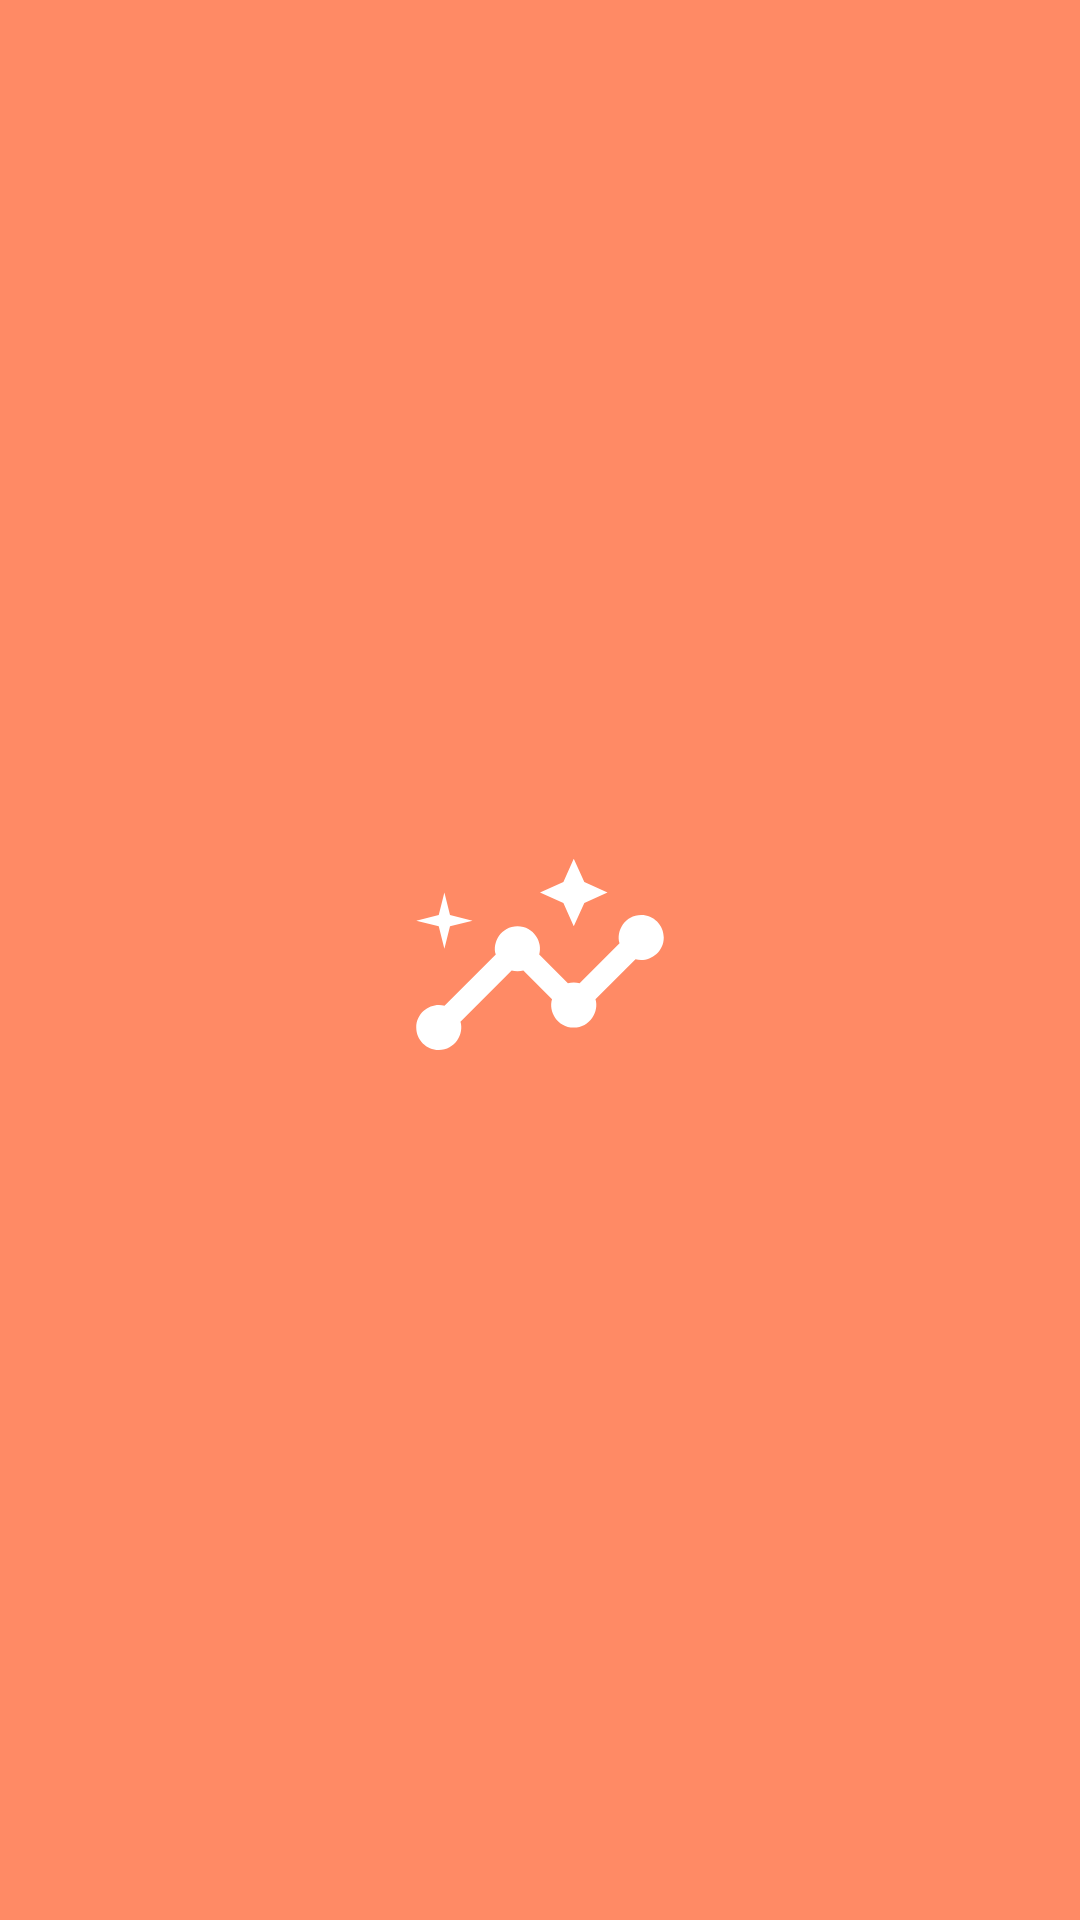

Layout XML and referenced resources for this Android screen:
<!-- AndroidManifest.xml: application theme AppTheme -->
<!-- res/layout/activity_splash.xml -->
<?xml version="1.0" encoding="utf-8"?>
<androidx.constraintlayout.widget.ConstraintLayout xmlns:android="http://schemas.android.com/apk/res/android"
    xmlns:app="http://schemas.android.com/apk/res-auto"
    android:layout_width="match_parent"
    android:layout_height="match_parent"
    android:background="@color/colorAccent">

    <ImageView
        android:layout_width="@dimen/logo_wt"
        android:layout_height="@dimen/logo_ht"
        android:src="@drawable/ic_insights"
        app:layout_constraintBottom_toBottomOf="parent"
        app:layout_constraintEnd_toEndOf="parent"
        app:layout_constraintStart_toStartOf="parent"
        app:layout_constraintTop_toTopOf="parent" />

</androidx.constraintlayout.widget.ConstraintLayout>
<!-- resources referenced by this layout -->
<resources>
  <color name="colorAccent">#ff8a65</color>
  <dimen name="logo_ht">90dp</dimen>
  <dimen name="logo_wt">180dp</dimen>
  <!-- drawable ic_insights (drawable) -->
  <vector android:height="32dp" android:tint="#FFFFFF"
      android:viewportHeight="24" android:viewportWidth="24"
      android:width="32dp" xmlns:android="http://schemas.android.com/apk/res/android">
      <path android:fillColor="@android:color/white" android:pathData="M21,8c-1.45,0 -2.26,1.44 -1.93,2.51l-3.55,3.56c-0.3,-0.09 -0.74,-0.09 -1.04,0l-2.55,-2.55C12.27,10.45 11.46,9 10,9c-1.45,0 -2.27,1.44 -1.93,2.52l-4.56,4.55C2.44,15.74 1,16.55 1,18c0,1.1 0.9,2 2,2c1.45,0 2.26,-1.44 1.93,-2.51l4.55,-4.56c0.3,0.09 0.74,0.09 1.04,0l2.55,2.55C12.73,16.55 13.54,18 15,18c1.45,0 2.27,-1.44 1.93,-2.52l3.56,-3.55C21.56,12.26 23,11.45 23,10C23,8.9 22.1,8 21,8z"/>
      <path android:fillColor="@android:color/white" android:pathData="M15,9l0.94,-2.07l2.06,-0.93l-2.06,-0.93l-0.94,-2.07l-0.92,2.07l-2.08,0.93l2.08,0.93z"/>
      <path android:fillColor="@android:color/white" android:pathData="M3.5,11l0.5,-2l2,-0.5l-2,-0.5l-0.5,-2l-0.5,2l-2,0.5l2,0.5z"/>
  </vector>
  <style name="AppTheme" parent="Theme.AppCompat.DayNight.NoActionBar">
          
          <item name="colorPrimary">@color/colorPrimary</item>
          <item name="colorPrimaryDark">@color/colorPrimaryDark</item>
          <item name="colorAccent">@color/colorAccent</item>
      </style>
  <color name="colorPrimary">#fafbff</color>
  <color name="colorPrimaryDark">#fafbff</color>
</resources>
